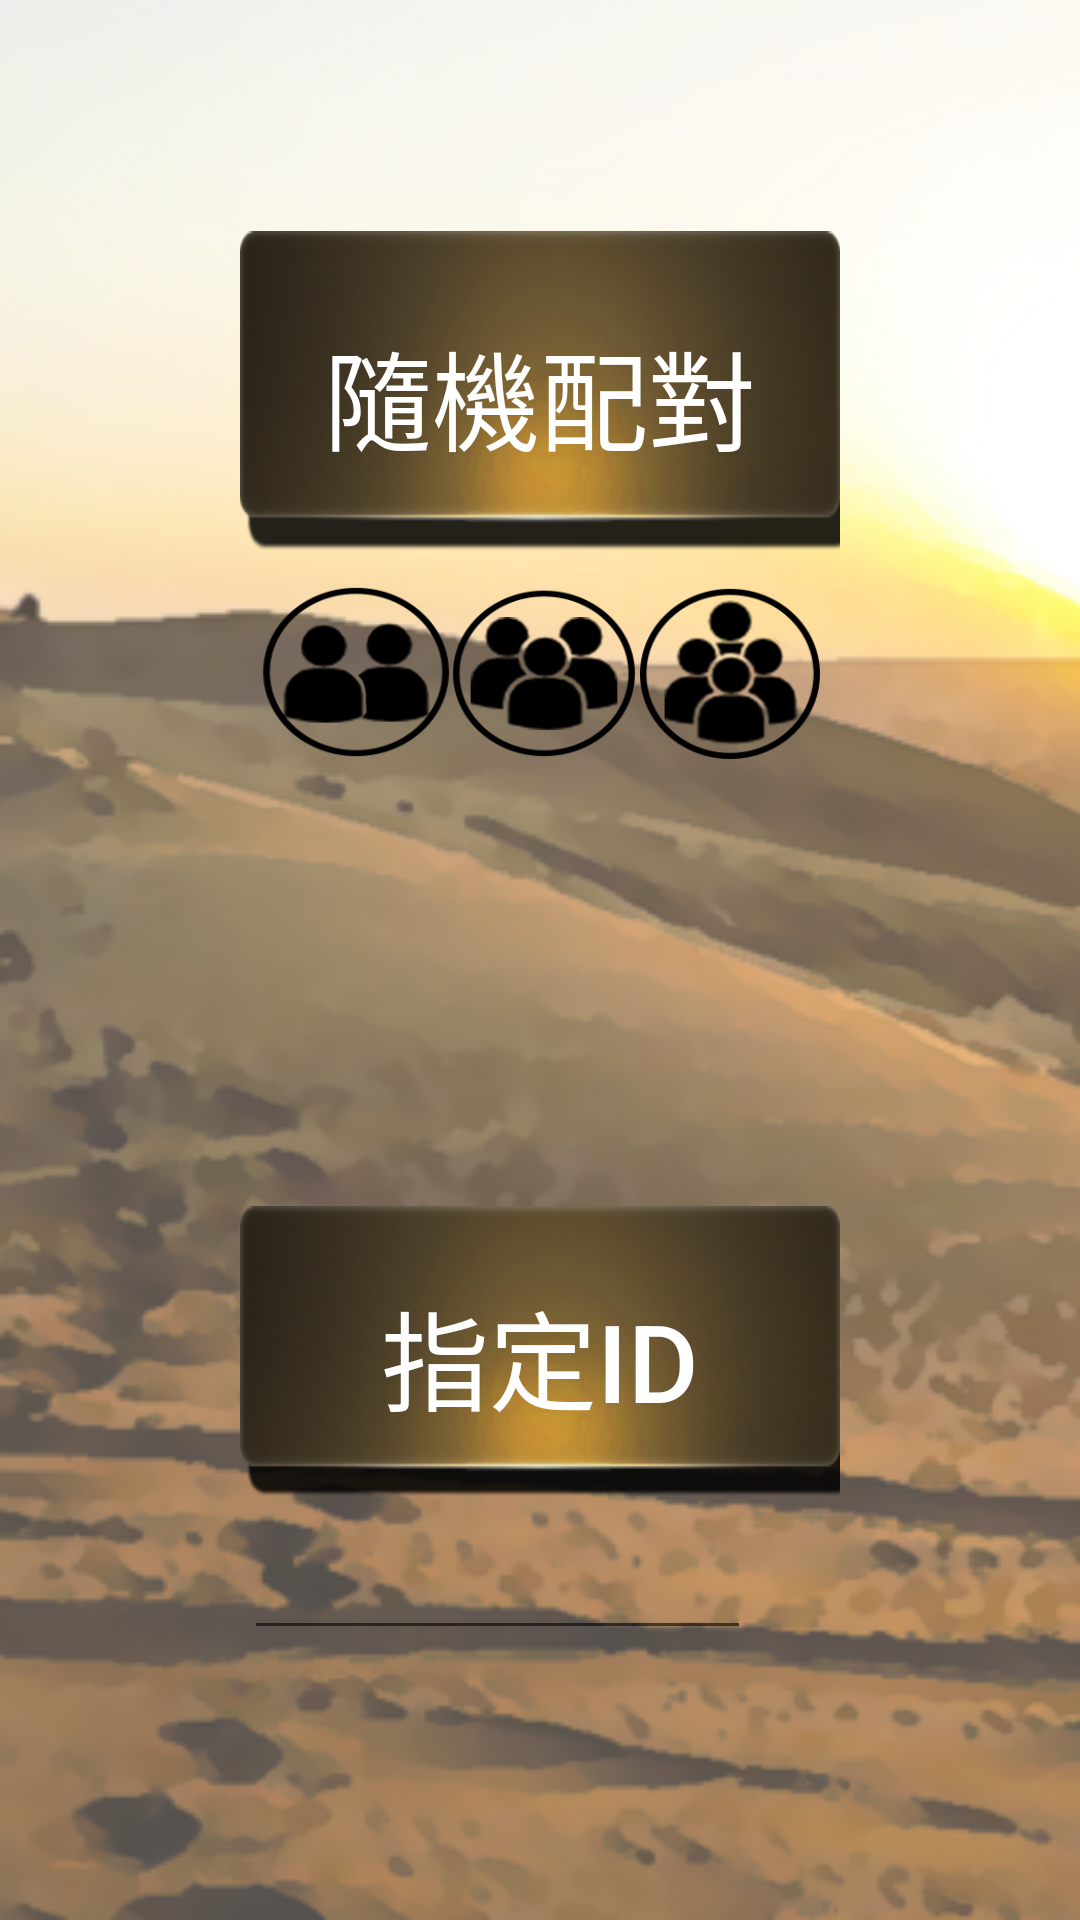

Here is an Android app screen rendered from its layout file. Give the layout XML and the strings, colors and styles it references.
<!-- AndroidManifest.xml: application theme AppTheme -->
<!-- res/layout/activity_double_mode.xml -->
<?xml version="1.0" encoding="utf-8"?>
<RelativeLayout xmlns:android="http://schemas.android.com/apk/res/android"
    xmlns:app="http://schemas.android.com/apk/res-auto"
    xmlns:tools="http://schemas.android.com/tools"
    android:layout_width="match_parent"
    android:layout_height="match_parent"
    android:background="@drawable/bg_room_full"
    tools:context=".DoubleModeActivity">


    <LinearLayout
        android:layout_width="197dp"
        android:layout_height="38dp"
        android:layout_alignParentBottom="true"
        android:layout_centerHorizontal="true"
        android:layout_marginBottom="92dp"
        android:orientation="horizontal">

        <EditText
            android:id="@+id/editText"
            android:layout_width="173dp"
            android:layout_height="40dp"
            android:layout_weight="1"
            android:ems="10"
            android:inputType="textPersonName" />

        <Button
            android:id="@+id/button16"
            android:layout_width="32dp"
            android:layout_height="32dp"
            android:layout_weight="1"
            android:background="@drawable/outline_arrow_back_black_48" />

    </LinearLayout>

    <Button

        android:layout_width="200dp"
        android:layout_height="110dp"
        android:layout_alignParentTop="true"
        android:layout_centerHorizontal="true"
        android:layout_marginTop="77dp"
        android:background="@drawable/button"
        android:text="隨機配對"
        android:textColor="@color/white"
        android:textSize="36sp" />

    <Button

        android:layout_width="200dp"
        android:layout_height="100dp"
        android:layout_alignParentBottom="true"
        android:layout_centerHorizontal="true"
        android:layout_marginBottom="138dp"
        android:background="@drawable/button"
        android:text="指定ID"
        android:textColor="@color/white"
        android:textSize="36sp" />

    <LinearLayout
        android:layout_width="188dp"
        android:layout_height="58dp"
        android:layout_alignParentTop="true"
        android:layout_centerHorizontal="true"
        android:layout_marginTop="195dp"
        android:orientation="horizontal">


        <Button
            android:id="@+id/btn_two_people"
            android:layout_width="wrap_content"
            android:layout_height="wrap_content"
            android:layout_weight="1"
            android:background="@drawable/icon_two" />

        <Button
            android:id="@+id/btn_three_people"
            android:layout_width="wrap_content"
            android:layout_height="wrap_content"
            android:layout_weight="1"
            android:background="@drawable/icon_three" />

        <Button
            android:id="@+id/btn_four_people"
            android:layout_width="wrap_content"
            android:layout_height="wrap_content"
            android:layout_weight="1"
            android:background="@drawable/icon_four" />
    </LinearLayout>

</RelativeLayout>
<!-- resources referenced by this layout -->
<resources>
  <color name="white">#FFFFFF</color>
  <!-- drawable bg_room_full: png bitmap (drawable, 184789 bytes) -->
  <!-- drawable button: png bitmap (drawable, 43909 bytes) -->
  <!-- drawable icon_four: png bitmap (drawable, 14557 bytes) -->
  <!-- drawable icon_three: png bitmap (drawable, 12840 bytes) -->
  <!-- drawable icon_two: png bitmap (drawable, 10426 bytes) -->
  <style name="AppTheme" parent="Theme.AppCompat.Light.NoActionBar">
          
          <item name="colorPrimary">@color/colorPrimary</item>
          <item name="colorPrimaryDark">@color/colorPrimaryDark</item>
          <item name="colorAccent">@color/colorAccent</item>
      </style>
  <color name="colorPrimary">#3F51B5</color>
  <color name="colorPrimaryDark">#303F9F</color>
  <color name="colorAccent">#FF4081</color>
</resources>
